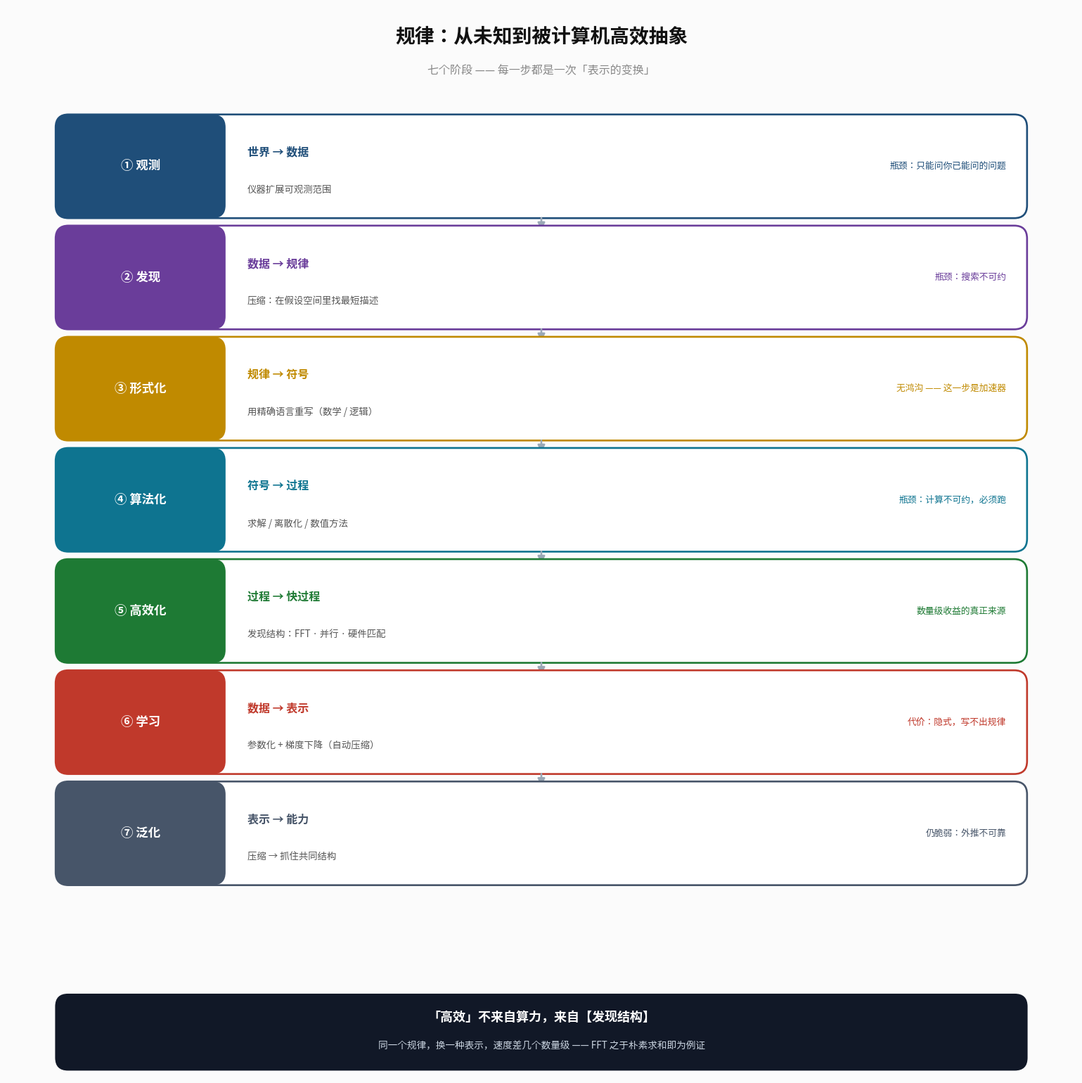

Here is the Python script that generated this plot: (Note: this script raises an exception after producing the figure.)
# -*- coding: utf-8 -*-
"""规律从未知到被计算机高效抽象：七阶段流程"""
import matplotlib
matplotlib.use("Agg")
import matplotlib.pyplot as plt
from matplotlib import font_manager
from matplotlib.patches import FancyBboxPatch, FancyArrowPatch

FONT = "/usr/share/fonts/opentype/noto/NotoSansCJK-Regular.ttc"
FONT_B = "/usr/share/fonts/opentype/noto/NotoSansCJK-Bold.ttc"
font_manager.fontManager.addfont(FONT)
font_manager.fontManager.addfont(FONT_B)
plt.rcParams["font.sans-serif"] = ["Noto Sans CJK SC", "Noto Sans CJK JP"]
plt.rcParams["axes.unicode_minus"] = False

fig, ax = plt.subplots(figsize=(15.5, 15.5), dpi=160)
ax.set_xlim(0, 100); ax.set_ylim(0, 100); ax.axis("off")
fig.patch.set_facecolor("#fbfbfb")

BLUE="#1f4e79"; PURPLE="#6a3d9a"; GOLD="#c08a00"; GREEN="#1e7a34"; RED="#c0392b"
TEAL="#0e7490"

ax.text(50, 97.2, "规律：从未知到被计算机高效抽象",
        ha="center", va="center", fontsize=20, fontweight="bold", color="#111")
ax.text(50, 94.0, "七个阶段 —— 每一步都是一次「表示的变换」",
        ha="center", va="center", fontsize=11.5, color="#888")

# 左侧阶段竖标
stages = [
    ("① 观测",   "世界 → 数据",   "仪器扩展可观测范围",           BLUE,   "瓶颈：只能问你已能问的问题"),
    ("② 发现",   "数据 → 规律",   "压缩：在假设空间里找最短描述",  PURPLE, "瓶颈：搜索不可约"),
    ("③ 形式化", "规律 → 符号",   "用精确语言重写（数学 / 逻辑）", GOLD,   "无鸿沟 —— 这一步是加速器"),
    ("④ 算法化", "符号 → 过程",   "求解 / 离散化 / 数值方法",      TEAL,   "瓶颈：计算不可约，必须跑"),
    ("⑤ 高效化", "过程 → 快过程", "发现结构：FFT · 并行 · 硬件匹配", GREEN,  "数量级收益的真正来源"),
    ("⑥ 学习",   "数据 → 表示",   "参数化 + 梯度下降（自动压缩）",  RED,    "代价：隐式，写不出规律"),
    ("⑦ 泛化",   "表示 → 能力",   "压缩 → 抓住共同结构",           "#475569", "仍脆弱：外推不可靠"),
]

y = 89.5
H = 8.8
for i, (name, flow, mech, c, caveat) in enumerate(stages):
    ax.add_patch(FancyBboxPatch((5, y-H), 90, H,
        boxstyle="round,pad=0.45,rounding_size=1.2", fc="#ffffff", ec=c, lw=1.9))
    # 阶段名
    ax.add_patch(FancyBboxPatch((5, y-H), 15, H,
        boxstyle="round,pad=0.45,rounding_size=1.2", fc=c, ec="none"))
    ax.text(12.5, y-H/2, name, ha="center", va="center", fontsize=12.5,
            fontweight="bold", color="white")
    # 变换
    ax.text(22.5, y-3.1, flow, ha="left", va="center", fontsize=11.5,
            fontweight="bold", color=c)
    # 机制
    ax.text(22.5, y-6.6, mech, ha="left", va="center", fontsize=9.6, color="#555")
    # 瓶颈/代价
    ax.text(93.5, y-H/2, caveat, ha="right", va="center", fontsize=9.2,
            color=c, style="italic")
    if i < len(stages)-1:
        ax.add_patch(FancyArrowPatch((50, y-H-0.25), (50, y-H-1.75),
            arrowstyle="-|>", mutation_scale=15, color="#9aa8b6", lw=1.9))
    y -= (H + 1.6)

# 底部
ax.add_patch(FancyBboxPatch((5, 1.0), 90, 6.2,
    boxstyle="round,pad=0.5,rounding_size=1.2", fc="#111827", ec="none"))
ax.text(50, 5.5, "「高效」不来自算力，来自【发现结构】",
        ha="center", va="center", fontsize=13, fontweight="bold", color="white")
ax.text(50, 2.8, "同一个规律，换一种表示，速度差几个数量级 —— FFT 之于朴素求和即为例证",
        ha="center", va="center", fontsize=9.8, color="#cbd5e1")

plt.tight_layout()
out = "/tmp/law_pipeline.png"
plt.savefig(out, facecolor=fig.get_facecolor(), bbox_inches="tight")
print("saved:", out)
